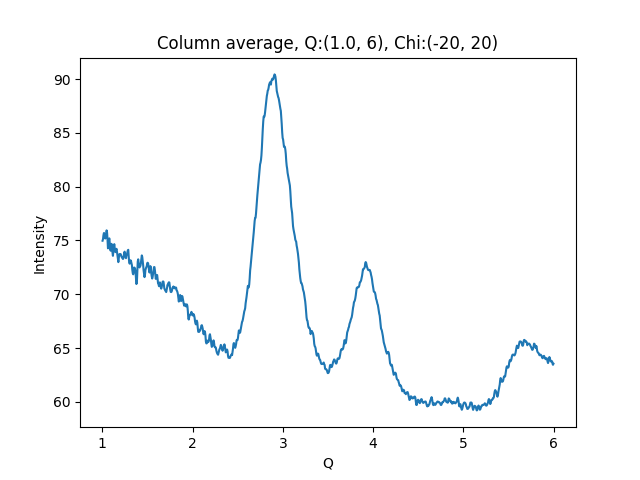

Values plotted in this chart, from the file beside it:
1.002500000715255801e+00, 7.497807312011718750e+01
1.007500001429795677e+00, 7.512188720703125000e+01
1.012500002144335332e+00, 7.548438262939453125e+01
1.017500002858875208e+00, 7.569143676757812500e+01
1.022500003573414862e+00, 7.567453765869140625e+01
1.027500004287954516e+00, 7.524774932861328125e+01
1.032500005002494392e+00, 7.518347930908203125e+01
1.037500005717034268e+00, 7.528480529785156250e+01
1.042500006431573922e+00, 7.551377868652343750e+01
1.047500007146113798e+00, 7.593946838378906250e+01
1.052500007860653453e+00, 7.573410797119140625e+01
1.057500008575193329e+00, 7.511568450927734375e+01
1.062500009289732983e+00, 7.427398681640625000e+01
1.067500010004272637e+00, 7.443453979492187500e+01
1.072500010718812513e+00, 7.496673583984375000e+01
1.077500011433352389e+00, 7.519589996337890625e+01
1.082500012147892043e+00, 7.476608276367187500e+01
1.087500012862431920e+00, 7.422707366943359375e+01
1.092500013576971796e+00, 7.405081176757812500e+01
1.097500014291511228e+00, 7.454519653320312500e+01
1.102500015006051104e+00, 7.469014739990234375e+01
1.107500015720590758e+00, 7.434220886230468750e+01
1.112500016435130634e+00, 7.390078735351562500e+01
1.117500017149670510e+00, 7.357503509521484375e+01
1.122500017864210164e+00, 7.396886444091796875e+01
1.127500018578750041e+00, 7.443688201904296875e+01
1.132500019293289695e+00, 7.465866088867187500e+01
1.137500020007829349e+00, 7.431918334960937500e+01
1.142500020722369225e+00, 7.395381164550781250e+01
1.147500021436909101e+00, 7.391901397705078125e+01
1.152500022151448755e+00, 7.414572143554687500e+01
1.157500022865988631e+00, 7.422710418701171875e+01
1.162500023580528286e+00, 7.395414733886718750e+01
1.167500024295068162e+00, 7.360942840576171875e+01
1.172500025009608038e+00, 7.325589752197265625e+01
1.177500025724147470e+00, 7.298999786376953125e+01
1.182500026438687346e+00, 7.331863403320312500e+01
1.187500027153227222e+00, 7.371840667724609375e+01
1.192500027867766876e+00, 7.362590789794921875e+01
1.197500028582306753e+00, 7.369943237304687500e+01
1.202500029296846407e+00, 7.374011230468750000e+01
1.207500030011386283e+00, 7.361203765869140625e+01
1.212500030725925937e+00, 7.352294158935546875e+01
1.217500031440465591e+00, 7.341403198242187500e+01
1.222500032155005467e+00, 7.340224456787109375e+01
1.227500032869545343e+00, 7.328320312500000000e+01
1.232500033584084997e+00, 7.330977630615234375e+01
1.237500034298624874e+00, 7.361086273193359375e+01
1.242500035013164528e+00, 7.386125946044921875e+01
1.247500035727704182e+00, 7.396520996093750000e+01
1.252500036442244058e+00, 7.366260528564453125e+01
1.257500037156783712e+00, 7.345786285400390625e+01
1.262500037871323588e+00, 7.335469818115234375e+01
1.267500038585863464e+00, 7.364179992675781250e+01
1.272500039300403119e+00, 7.371065521240234375e+01
1.277500040014942995e+00, 7.389807891845703125e+01
1.282500040729482649e+00, 7.407765197753906250e+01
1.287500041444022525e+00, 7.413371276855468750e+01
1.292500042158562179e+00, 7.347278594970703125e+01
1.297500042873101833e+00, 7.297885894775390625e+01
1.302500043587641709e+00, 7.284678649902343750e+01
... 939 more rows
